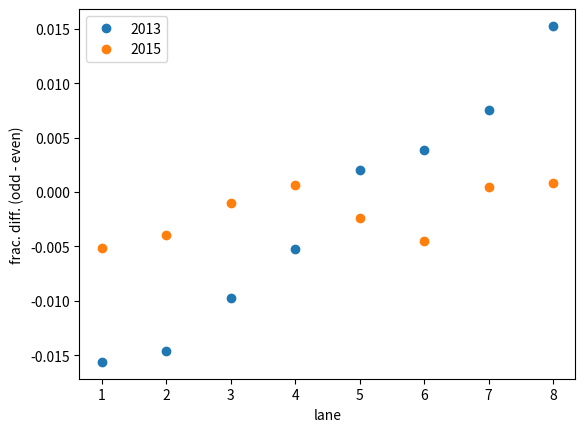

Write the Python code that produced this figure.
'''
EDA: mean differences between odd and even splits

To investigate the differences between odd and even splits, you first need to define a difference metric. In previous exercises, you investigated the improvement of moving from a low-numbered lane to a high-numbered lane, defining f = (Ta - Tb) / Ta. There, the ta in the denominator served as our reference time for improvement. Here, you are considering both improvement and decline in performance depending on the direction of swimming, so you want the reference to be an average. So, we will define the fractional difference as f = 2(Ta - Tb) / (Ta + Tb).

Your task here is to plot the mean fractional difference between odd and even splits versus lane number. I have already calculated the mean fractional differences for the 2013 and 2015 Worlds for you, and they are stored in f_13 and f_15. The corresponding lane numbers are in the array lanes.
'''

import numpy as np
import matplotlib.pyplot as plt

# Original datasets

f_13 = np.array([
       -0.01562214, -0.01463810, -0.00977673, -0.00525713,  0.00204104,
        0.00381014,  0.00756640,  0.01525869])

f_15 = np.array([
       -0.00516018, -0.00392952, -0.00099284,  0.00059953, -0.00242400,
       -0.00451099,  0.00047467,  0.00081962])

lanes = np.array([1, 2, 3, 4, 5, 6, 7, 8])

'''
INSTRUCTIONS

*   Plot f_13 versus lanes using keyword arguments marker='.', markersize=12, and linestyle='none'.
*   Do the same for f_15 versus lanes.
*   Label the x-axis 'lane', y-axis 'frac. diff. (odd - even)', and show it.
'''

# Plot the the fractional difference for 2013 and 2015
_ = plt.plot(lanes, f_13, marker='.', markersize=12, linestyle='none')
_ = plt.plot(lanes, f_15, marker='.', markersize=12, linestyle='none')

# Add a legend
_ = plt.legend((2013, 2015))

# Label axes and show plot

_ = plt.xlabel('lane')
_ = plt.ylabel('frac. diff. (odd - even)')
plt.show()
